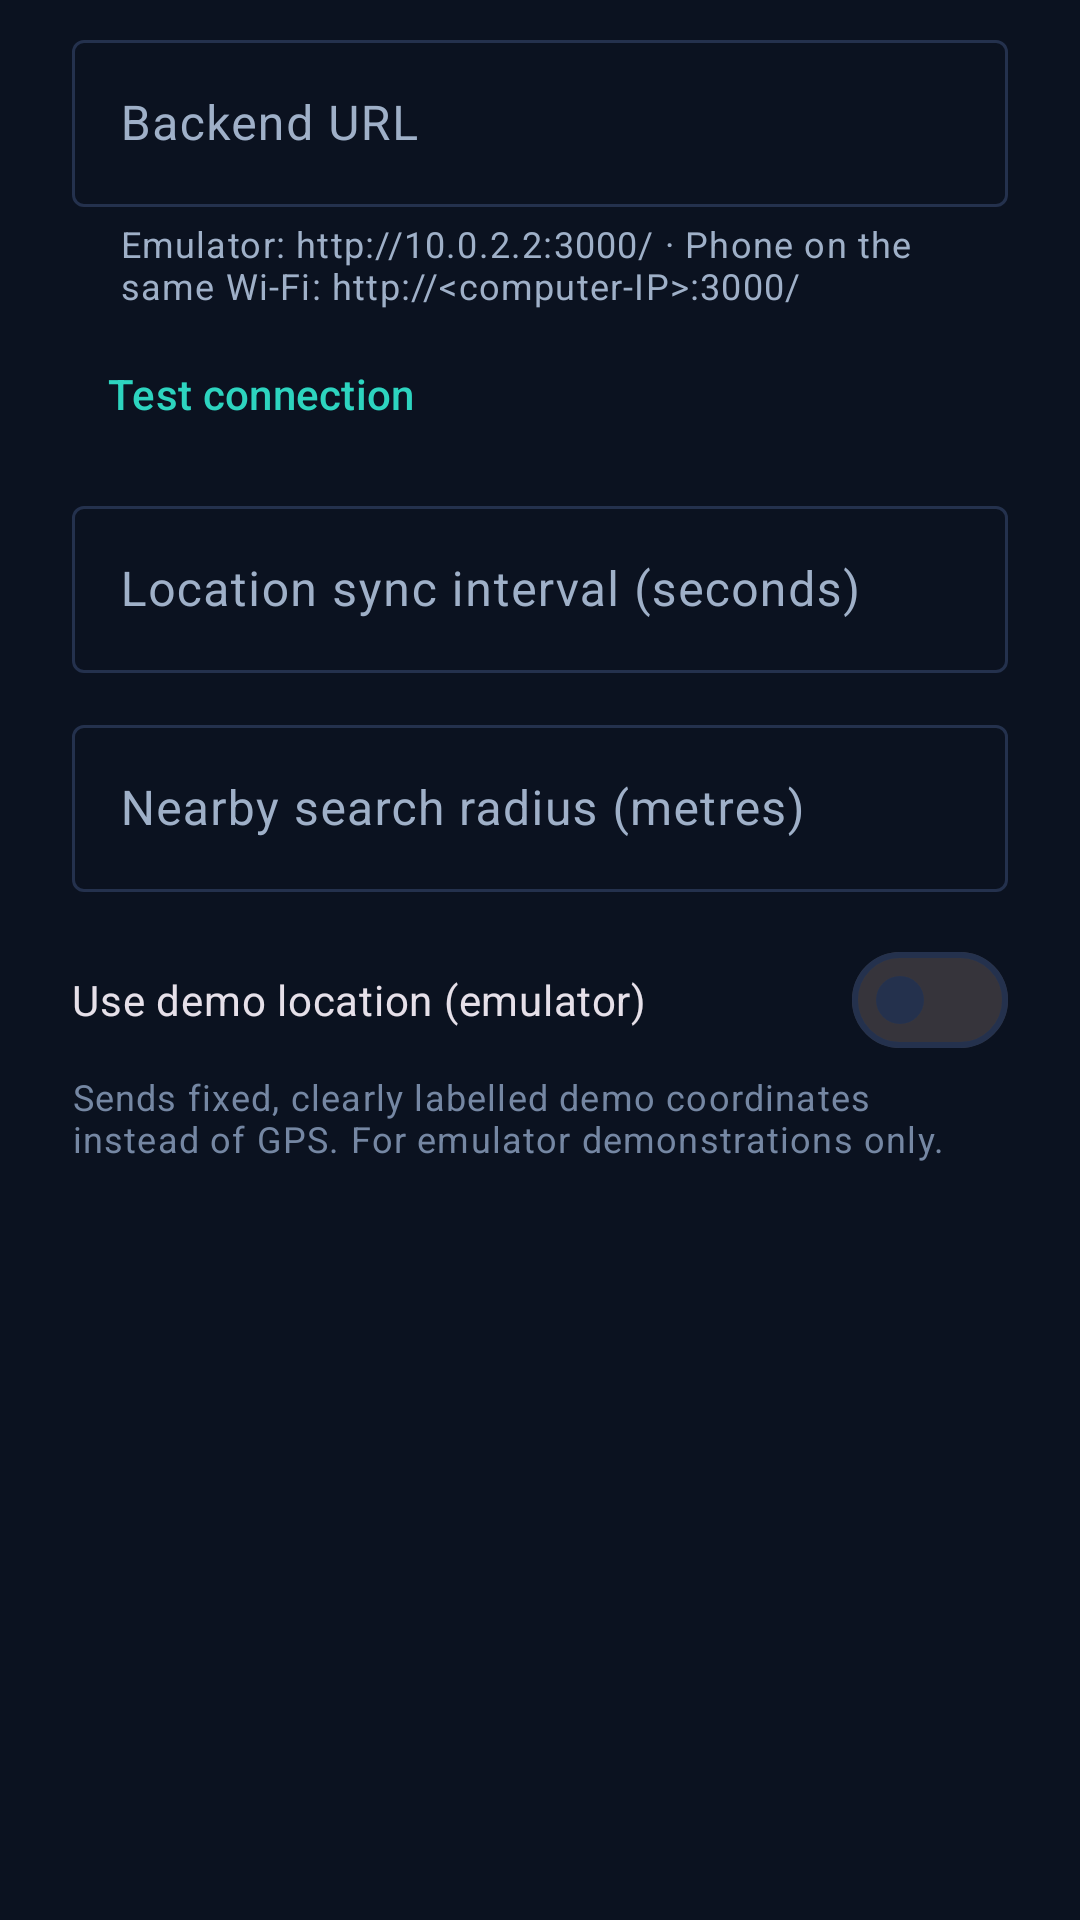

Produce the Android XML layout that renders to this screen, including the resource entries it uses.
<!-- AndroidManifest.xml: application theme Theme.SmartLens -->
<!-- res/layout/dialog_settings.xml -->
<?xml version="1.0" encoding="utf-8"?>
<ScrollView xmlns:android="http://schemas.android.com/apk/res/android"
    xmlns:app="http://schemas.android.com/apk/res-auto"
    android:layout_width="match_parent"
    android:layout_height="wrap_content">

    <LinearLayout
        android:layout_width="match_parent"
        android:layout_height="wrap_content"
        android:orientation="vertical"
        android:paddingHorizontal="24dp"
        android:paddingTop="8dp">

        <com.google.android.material.textfield.TextInputLayout
            android:id="@+id/inputUrlLayout"
            style="@style/Widget.Material3.TextInputLayout.OutlinedBox"
            android:layout_width="match_parent"
            android:layout_height="wrap_content"
            android:hint="@string/settings_backend_url"
            app:helperText="@string/settings_backend_help">

            <com.google.android.material.textfield.TextInputEditText
                android:id="@+id/inputUrl"
                android:layout_width="match_parent"
                android:layout_height="wrap_content"
                android:importantForAutofill="no"
                android:inputType="textUri"
                android:maxLines="1" />
        </com.google.android.material.textfield.TextInputLayout>

        <LinearLayout
            android:layout_width="match_parent"
            android:layout_height="wrap_content"
            android:layout_marginTop="4dp"
            android:gravity="center_vertical"
            android:orientation="horizontal">

            <com.google.android.material.button.MaterialButton
                android:id="@+id/btnTest"
                style="@style/Widget.Material3.Button.TextButton"
                android:layout_width="wrap_content"
                android:layout_height="wrap_content"
                android:text="@string/settings_test" />

            <TextView
                android:id="@+id/textTestResult"
                android:layout_width="0dp"
                android:layout_height="wrap_content"
                android:layout_marginStart="4dp"
                android:layout_weight="1"
                android:textAppearance="?attr/textAppearanceBodySmall"
                android:textColor="@color/sl_text_2" />
        </LinearLayout>

        <com.google.android.material.textfield.TextInputLayout
            android:id="@+id/inputIntervalLayout"
            style="@style/Widget.Material3.TextInputLayout.OutlinedBox"
            android:layout_width="match_parent"
            android:layout_height="wrap_content"
            android:layout_marginTop="8dp"
            android:hint="@string/settings_interval">

            <com.google.android.material.textfield.TextInputEditText
                android:id="@+id/inputInterval"
                android:layout_width="match_parent"
                android:layout_height="wrap_content"
                android:importantForAutofill="no"
                android:inputType="number"
                android:maxLength="3" />
        </com.google.android.material.textfield.TextInputLayout>

        <com.google.android.material.textfield.TextInputLayout
            android:id="@+id/inputRadiusLayout"
            style="@style/Widget.Material3.TextInputLayout.OutlinedBox"
            android:layout_width="match_parent"
            android:layout_height="wrap_content"
            android:layout_marginTop="12dp"
            android:hint="@string/settings_radius">

            <com.google.android.material.textfield.TextInputEditText
                android:id="@+id/inputRadius"
                android:layout_width="match_parent"
                android:layout_height="wrap_content"
                android:importantForAutofill="no"
                android:inputType="number"
                android:maxLength="4" />
        </com.google.android.material.textfield.TextInputLayout>

        <com.google.android.material.materialswitch.MaterialSwitch
            android:id="@+id/switchDemo"
            android:layout_width="match_parent"
            android:layout_height="wrap_content"
            android:layout_marginTop="12dp"
            android:text="@string/settings_demo_location" />

        <TextView
            android:layout_width="match_parent"
            android:layout_height="wrap_content"
            android:layout_marginBottom="8dp"
            android:text="@string/settings_demo_location_help"
            android:textAppearance="?attr/textAppearanceBodySmall"
            android:textColor="@color/sl_muted" />
    </LinearLayout>
</ScrollView>
<!-- resources referenced by this layout -->
<resources>
  <color name="sl_muted">#7587A3</color>
  <color name="sl_text_2">#9FB0C8</color>
  <string name="settings_backend_help">Emulator: http://10.0.2.2:3000/ · Phone on the same Wi-Fi: http://&lt;computer-IP&gt;:3000/</string>
  <string name="settings_backend_url">Backend URL</string>
  <string name="settings_demo_location">Use demo location (emulator)</string>
  <string name="settings_demo_location_help">Sends fixed, clearly labelled demo coordinates instead of GPS. For emulator demonstrations only.</string>
  <string name="settings_interval">Location sync interval (seconds)</string>
  <string name="settings_radius">Nearby search radius (metres)</string>
  <string name="settings_test">Test connection</string>
  <style name="Theme.SmartLens" parent="Theme.Material3.Dark.NoActionBar">
          <item name="colorPrimary">@color/sl_primary</item>
          <item name="colorOnPrimary">@color/sl_primary_ink</item>
          <item name="colorPrimaryContainer">@color/sl_primary_container</item>
          <item name="colorOnPrimaryContainer">@color/sl_text</item>
          <item name="colorSecondary">@color/sl_accent</item>
          <item name="colorOnSecondary">@color/white</item>
          <item name="colorSecondaryContainer">@color/sl_accent_container</item>
          <item name="colorOnSecondaryContainer">@color/sl_text</item>
          <item name="colorTertiary">@color/sl_demo</item>
          <item name="colorError">@color/sl_error</item>
          <item name="colorErrorContainer">@color/sl_error_container</item>
          <item name="android:colorBackground">@color/sl_bg</item>
          <item name="colorOnBackground">@color/sl_text</item>
          <item name="colorSurface">@color/sl_bg_2</item>
          <item name="colorOnSurface">@color/sl_text</item>
          <item name="colorSurfaceVariant">@color/sl_surface_2</item>
          <item name="colorOnSurfaceVariant">@color/sl_text_2</item>
          <item name="colorSurfaceContainer">@color/sl_surface</item>
          <item name="colorSurfaceContainerHigh">@color/sl_surface_2</item>
          <item name="colorOutline">@color/sl_border</item>
          <item name="colorOutlineVariant">@color/sl_border</item>
          <item name="android:statusBarColor">@color/sl_bg</item>
          <item name="android:navigationBarColor">@color/sl_bg</item>
          <item name="android:windowLightStatusBar">false</item>
          <item name="materialCardViewStyle">@style/Widget.SmartLens.Card</item>
      </style>
  <color name="sl_primary">#2DD4BF</color>
  <color name="sl_primary_ink">#052E2B</color>
  <color name="sl_primary_container">#134E4A</color>
  <color name="sl_text">#E6EDF7</color>
  <color name="sl_accent">#6366F1</color>
  <color name="white">#FFFFFF</color>
  <color name="sl_accent_container">#312E81</color>
  <color name="sl_demo">#F59E0B</color>
  <color name="sl_error">#F87171</color>
  <color name="sl_error_container">#4C1D1D</color>
  <color name="sl_bg">#0B1220</color>
  <color name="sl_bg_2">#0F172A</color>
  <color name="sl_surface_2">#19243B</color>
  <color name="sl_surface">#131C2F</color>
  <color name="sl_border">#24314D</color>
  <style name="Widget.SmartLens.Card" parent="Widget.Material3.CardView.Filled">
          <item name="cardBackgroundColor">@color/sl_surface</item>
          <item name="cardCornerRadius">20dp</item>
          <item name="strokeColor">@color/sl_border</item>
          <item name="strokeWidth">1dp</item>
          <item name="cardElevation">0dp</item>
      </style>
</resources>
